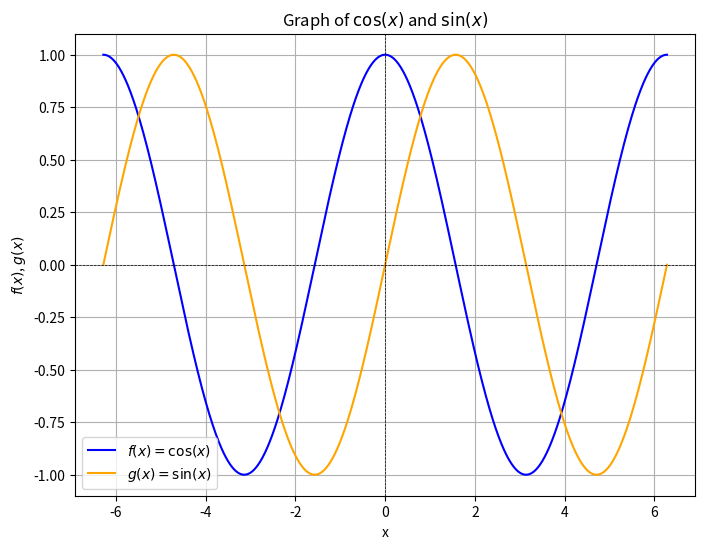
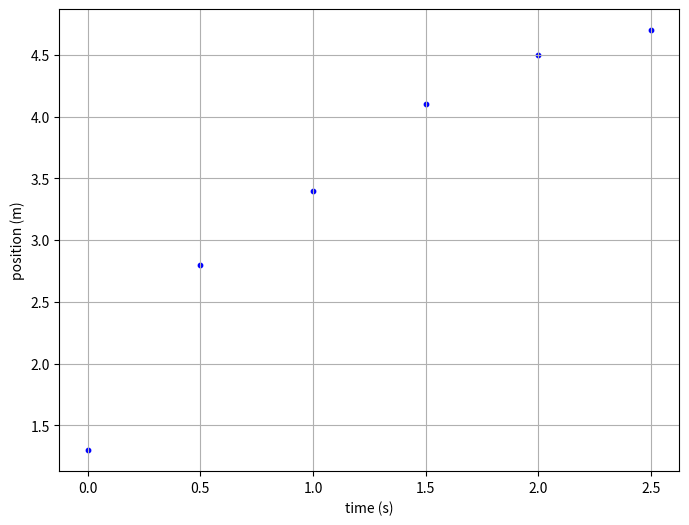
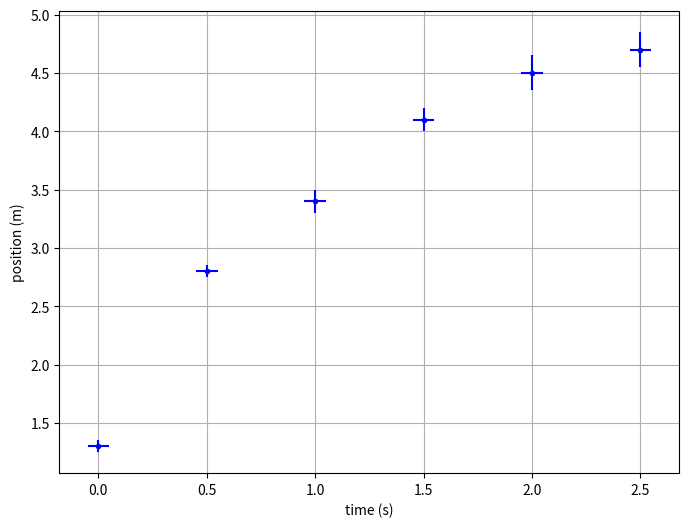

The script that saved these images, in order:
import numpy as np
import matplotlib.pyplot as plt

x = np.linspace(-2*np.pi, 2*np.pi, 1000) # Generate 1000 points from -2π to 2π
f = np.cos(x)  # Calculate cos(x) for each x
g = np.sin(x)  # Calculate sin(x) for each x

fig, ax = plt.subplots(figsize=(8, 6)) # Define figure and axis, set size
ax.plot(x, f, label=r'$f(x) = \cos(x)$', color='blue') # Plot f(x)
ax.plot(x, g, label=r'$g(x) = \sin(x)$', color='orange') # Plot g(x)
ax.axhline(0, color='black', lw=0.5, ls='--')  # Horizontal line at y=0
ax.axvline(0, color='black', lw=0.5, ls='--')  # Vertical line at x=0
ax.set_xlabel('x') # Set x-axis label
ax.set_ylabel('$f(x)$, $g(x)$') # Set y-axis label
ax.set_title(r'Graph of $\cos(x)$ and $\sin(x)$') # Set title
ax.grid(True) # Show grid
ax.legend() # Show legend
plt.show()  # Display the plot

t = [0.0, 0.5, 1.0, 1.5, 2.0, 2.5]  # Example time points
x = [1.3, 2.8, 3.4, 4.1, 4.5, 4.7]  # Example position points

fig, ax = plt.subplots(figsize=(8, 6)) # Define figure and axis, set size
ax.scatter(t, x, label='measured data', color='blue', s=10) # Scatter plot of measured data
ax.set_xlabel('time (s)')
ax.set_ylabel('position (m)')
ax.grid(True) # Show grid
plt.show()  # Display the plot

t = [0.0, 0.5, 1.0, 1.5, 2.0, 2.5]  # Example time points
dt = 0.05  # Example time error (same for all points)

x = [1.3, 2.8, 3.4, 4.1, 4.5, 4.7]  # Example position points
dx = [0.05, 0.05, 0.10, 0.10, 0.15, 0.15]  # Example position errors

fig, ax = plt.subplots(figsize=(8, 6)) # Define figure and axis, set size
ax.errorbar(t, x, xerr=dt, yerr=dx, label='measured data', fmt='.', color='blue') # Scatter plot with error bars
ax.set_xlabel('time (s)')
ax.set_ylabel('position (m)')
ax.grid(True)
plt.show()

